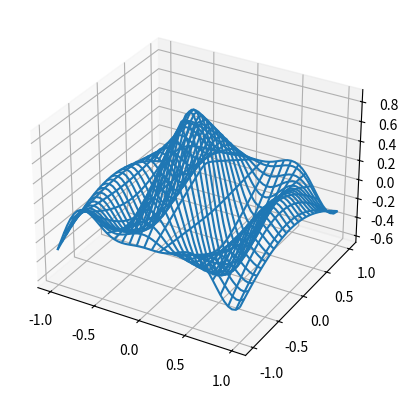

This chart was generated by the following Python code:

# *********************************************************************************************************************
  
  # File Name 	:   CSLAB_AUTOMOBILE_CLAIMS_HANDLING_ANALYSIS_V1
  # Purpose 	:   A Program in Python For Auto Claims Handling
  # Author	:   Deepsphere.ai
  # Reviewer 	:   Jothi Periasamy
  # Date 	:   10/26/2022
  # Version	:   1.0	
  
# ***********************************************************************************************************************

## Program Description : Program For Auto Claims Handling Analysis in Python

## Python Development Environment & Runtime - Python, Anaconda

from mpl_toolkits.mplot3d import axes3d

import matplotlib.pyplot as vAR_plt

import numpy as vAR_np

import time

def generate(X, Y, phi):
    
    vAR_CSLAB_R = 1 - vAR_np.sqrt(vAR_CSLAB_X**2 + vAR_CSLAB_Y**2)
    
    return vAR_np.cos(2 * vAR_np.pi * vAR_CSLAB_X + phi) * vAR_CSLAB_R

vAR_CSLAB_fig = vAR_plt.figure()

vAR_CSLAB_ax = vAR_CSLAB_fig.add_subplot(111, projection='3d')

vAR_CSLAB_xs = vAR_np.linspace(-1, 1, 50)
 
vAR_CSLAB_ys = vAR_np.linspace(-1, 1, 50)

vAR_CSLAB_X, vAR_CSLAB_Y = vAR_np.meshgrid(vAR_CSLAB_xs, vAR_CSLAB_ys)

vAR_CSLAB_Z = generate(vAR_CSLAB_X, vAR_CSLAB_Y, 0.0)

vAR_CSLAB_wframe = None

vAR_CSLAB_tstart = time.time()

for phi in vAR_np.linspace(0, 360 / 2 / vAR_np.pi, 100):
    
    vAR_CSLAB_oldcol = vAR_CSLAB_wframe

vAR_CSLAB_Z = generate(vAR_CSLAB_X, vAR_CSLAB_Y, phi)
    
vAR_CSLAB_wframe = vAR_CSLAB_ax.plot_wireframe(vAR_CSLAB_X, vAR_CSLAB_Y, vAR_CSLAB_Z, rstride=2, cstride=2)

vAR_plt.pause(.001)

print('FPS: %f' % (100 / (time.time() - vAR_CSLAB_tstart)))

# ****************************************************************************************************************************
#   Disclaimer.

# We are providing this code block strictly for learning and researching, this is not a production
# ready code. We have no liability on this particular code under any circumstances; users should use
# this code on their own risk. All software, hardware and othr products that are referenced in these 
# materials belong to the respective vendor who developed or who owns this product.

# ****************************************************************************************************************************
   